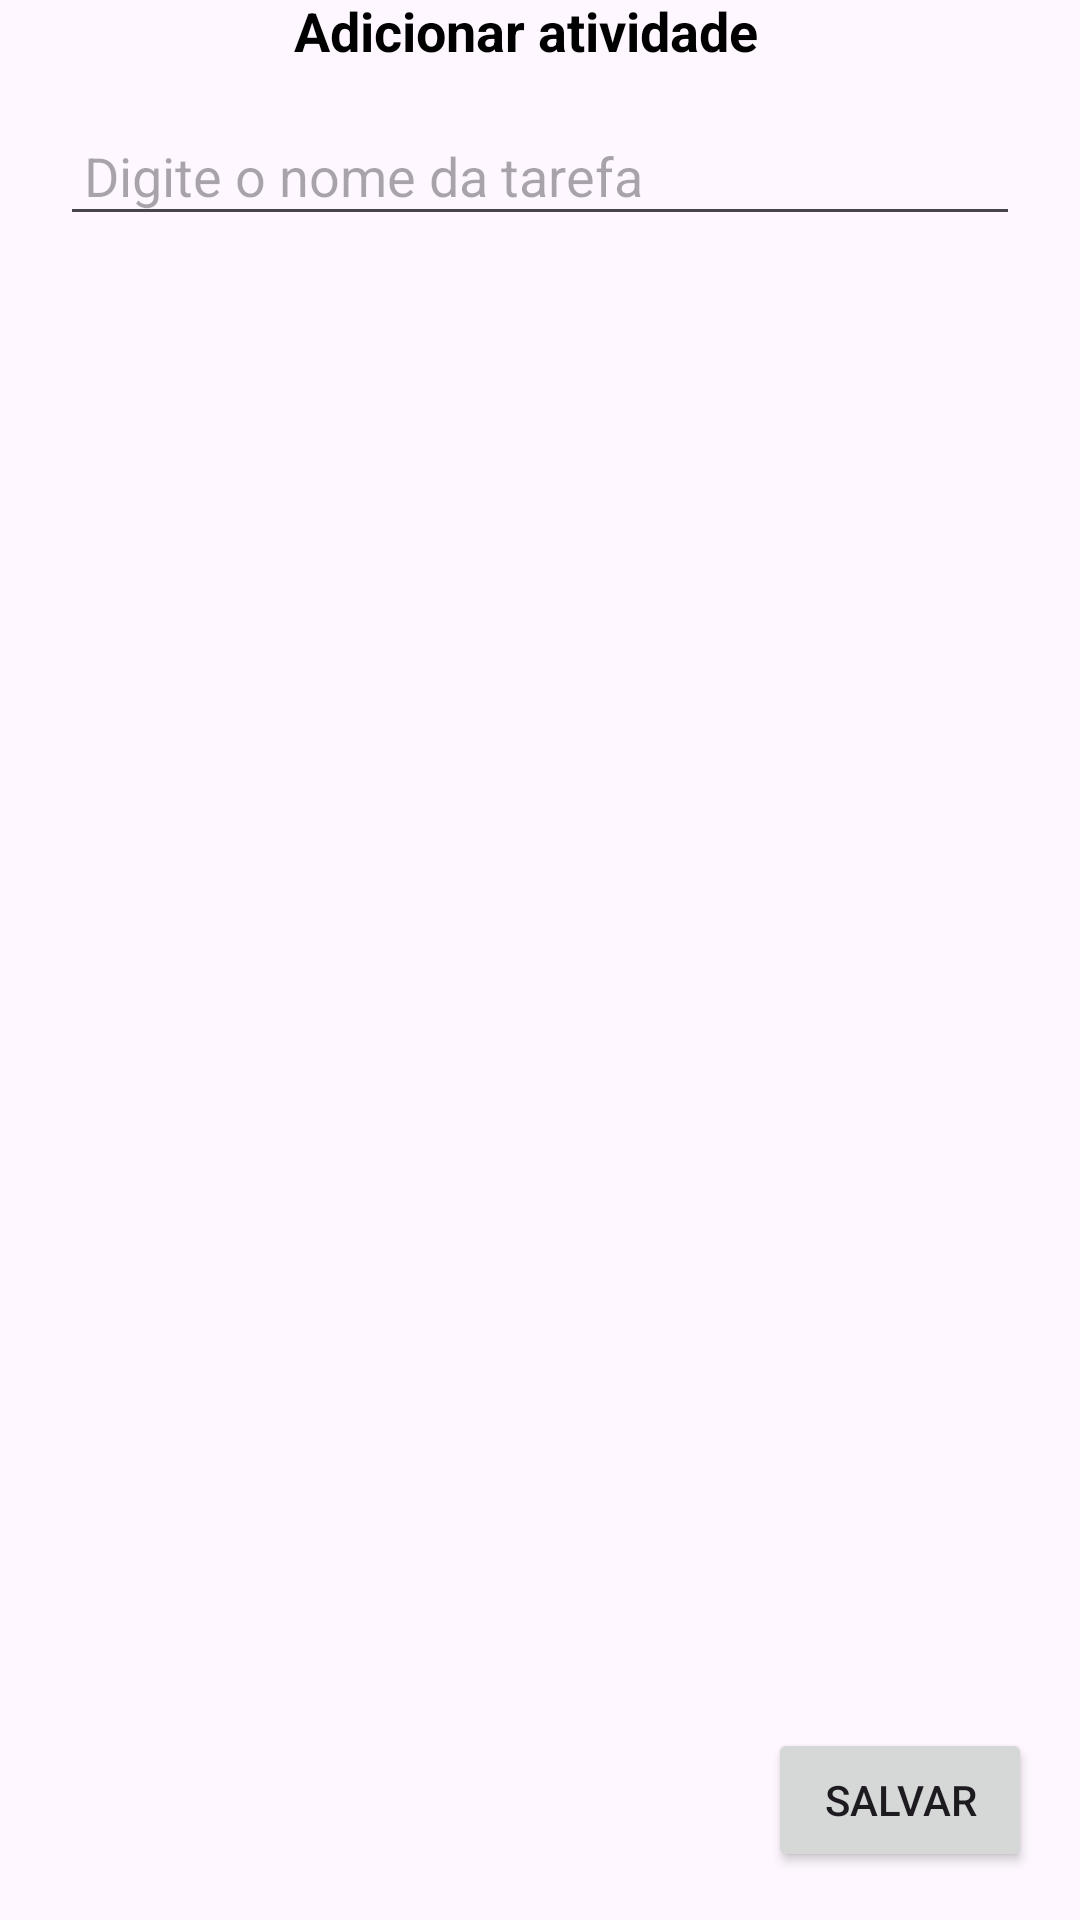

The Android layout XML behind this screen, and the referenced resources:
<!-- AndroidManifest.xml: application theme Theme.Taskbalas -->
<!-- res/layout/activity_create_task.xml -->
<androidx.constraintlayout.widget.ConstraintLayout
    xmlns:android="http://schemas.android.com/apk/res/android"
    android:layout_width="match_parent"
    android:layout_height="match_parent"
    xmlns:app="http://schemas.android.com/apk/res-auto">
    <ImageButton
        android:id="@+id/backButton"
        android:layout_width="wrap_content"
        android:layout_height="wrap_content"
        android:src="@drawable/baseline_arrow_back_24"
        app:layout_constraintStart_toStartOf="parent"
        app:layout_constraintTop_toTopOf="parent"
        android:layout_marginStart="16dp"
        android:onClick="goBack"
        app:tint="@color/black"
        android:backgroundTint="@android:color/transparent" />
    <TextView
        android:id="@+id/titleTextView"
        android:layout_width="0dp"
        android:layout_height="wrap_content"
        android:text="Adicionar atividade"
        android:textSize="18sp"
        android:gravity="center_horizontal"
        android:textColor="@android:color/black"
        android:textStyle="bold"
        android:maxLines="1"
        android:layout_marginLeft="-50dp"
        app:layout_constraintTop_toTopOf="parent"
        app:layout_constraintStart_toEndOf="@+id/backButton"
        app:layout_constraintEnd_toEndOf="parent"
        app:layout_constraintBottom_toBottomOf="@+id/backButton" />
    <EditText
        android:id="@+id/taskNameInput"
        android:layout_width="0dp"
        android:layout_height="wrap_content"
        android:layout_marginHorizontal="20dp"
        android:layout_marginTop="16dp"
        android:hint="Digite o nome da tarefa"
        android:padding="8dp"
        app:layout_constraintStart_toStartOf="parent"
        app:layout_constraintEnd_toEndOf="parent"
        app:layout_constraintTop_toBottomOf="@+id/titleTextView" />
    <Button
        android:id="@+id/saveButton"
        android:layout_width="wrap_content"
        android:layout_height="wrap_content"
        android:text="Salvar"
        app:layout_constraintEnd_toEndOf="parent"
        app:layout_constraintBottom_toBottomOf="parent"
        android:layout_marginEnd="16dp"
        android:layout_marginBottom="16dp"
        android:onClick="saveTask" />
</androidx.constraintlayout.widget.ConstraintLayout>
<!-- resources referenced by this layout -->
<resources>
  <style name="Theme.Taskbalas" parent="Base.Theme.Taskbalas" />
  <style name="Base.Theme.Taskbalas" parent="Theme.Material3.DayNight.NoActionBar">
          
          
      </style>
  <!-- not gathered from this repository: default colours our renderer supplied (Android Studio template values) -->
  <color name="black">#FF000000</color>
</resources>
